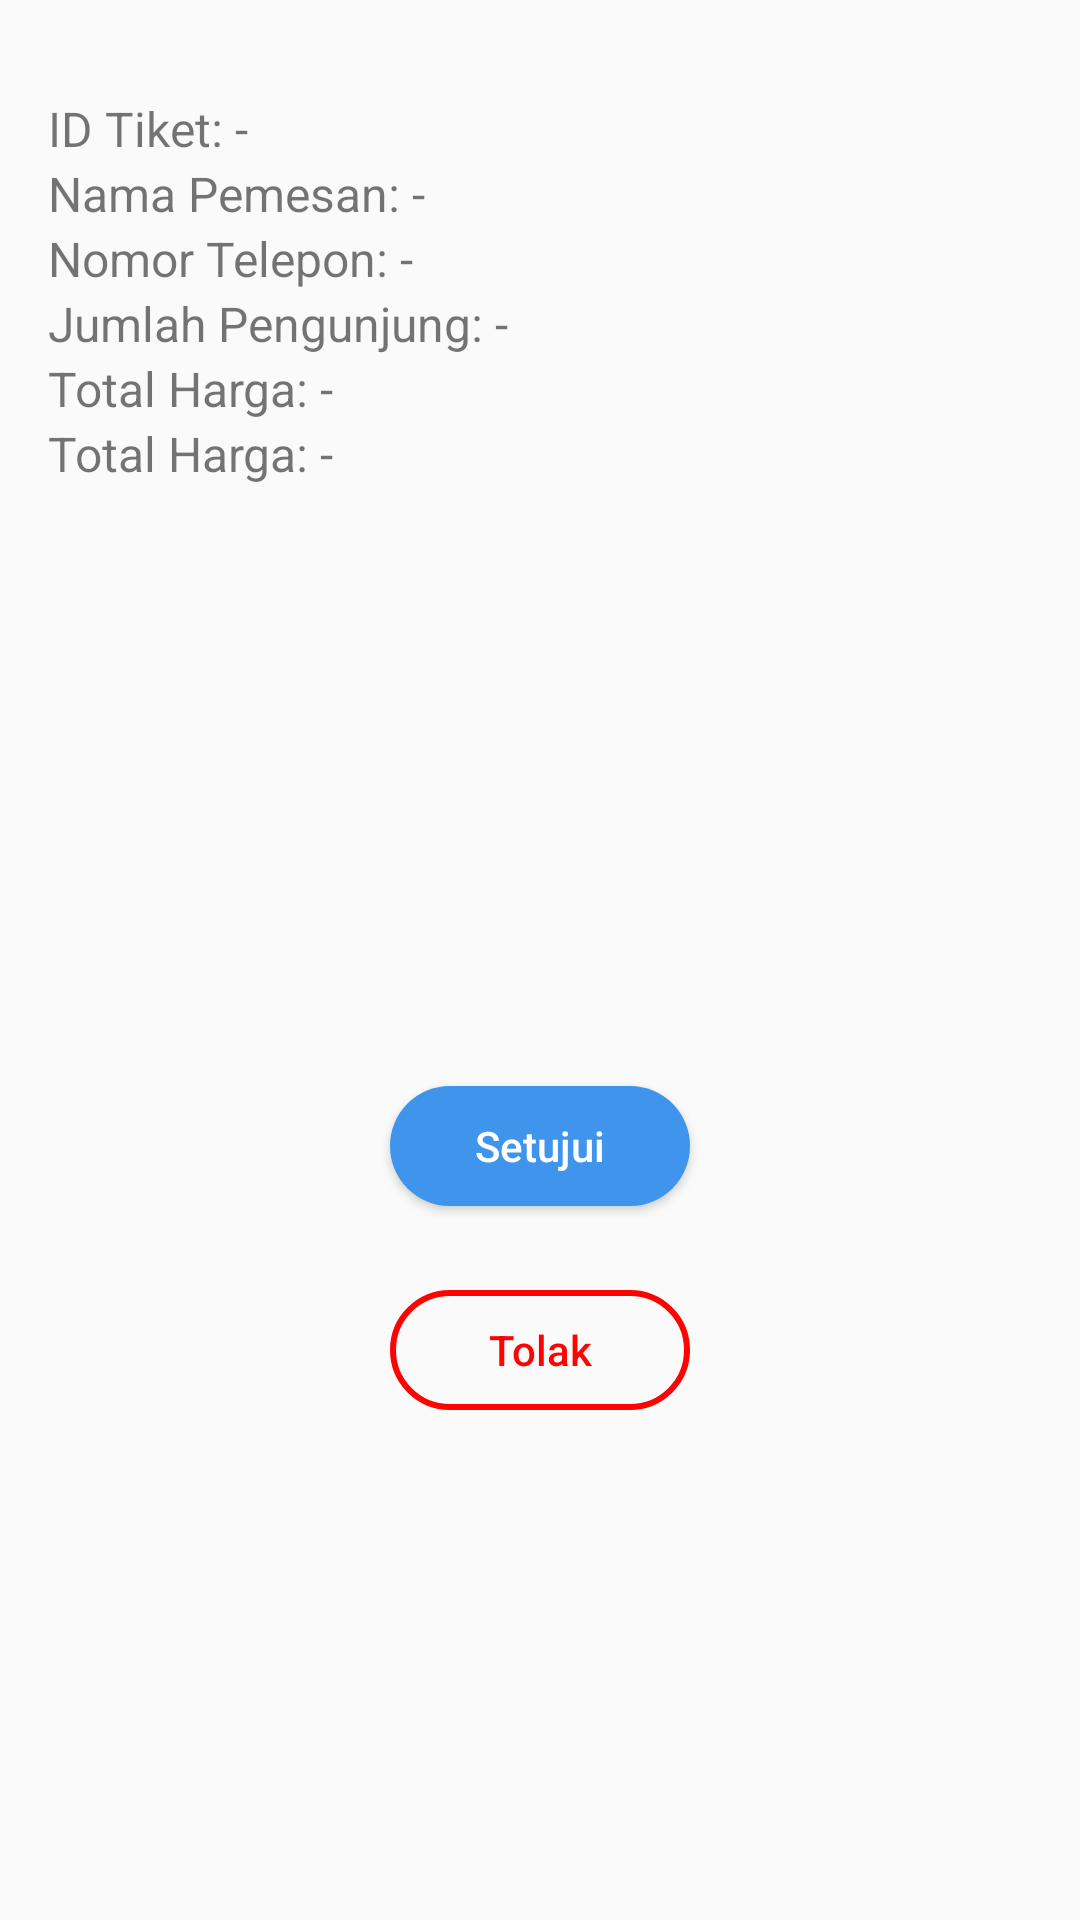

Layout XML and referenced resources for this Android screen:
<!-- AndroidManifest.xml: application theme Theme.SiWANGAN -->
<!-- res/layout/activity_admin_riwayatpesanantiket_belumdisetujui.xml -->
<?xml version="1.0" encoding="utf-8"?>
<LinearLayout
    xmlns:app="http://schemas.android.com/apk/res-auto"
    xmlns:android="http://schemas.android.com/apk/res/android"
    android:layout_width="match_parent"
    android:layout_height="match_parent"
    android:orientation="vertical"
    android:padding="16dp">

    <TextView
        android:id="@+id/tvIDTicket"
        android:layout_width="match_parent"
        android:layout_height="wrap_content"
        android:text="ID Tiket: -"
        android:textSize="16sp"
        android:layout_marginTop="16dp" />

    <TextView
        android:id="@+id/tvName"
        android:layout_width="match_parent"
        android:layout_height="wrap_content"
        android:text="Nama Pemesan: -"
        android:textSize="16sp" />

    <TextView
        android:id="@+id/tvPhone"
        android:layout_width="match_parent"
        android:layout_height="wrap_content"
        android:text="Nomor Telepon: -"
        android:textSize="16sp" />

    <TextView
        android:id="@+id/tvVisitors"
        android:layout_width="match_parent"
        android:layout_height="wrap_content"
        android:text="Jumlah Pengunjung: -"
        android:textSize="16sp" />

    <TextView
        android:id="@+id/tvTotalPrice"
        android:layout_width="match_parent"
        android:layout_height="wrap_content"
        android:text="Total Harga: -"
        android:textSize="16sp" />
    <TextView
        android:id="@+id/tvTotal"
        android:layout_width="match_parent"
        android:layout_height="wrap_content"
        android:text="Total Harga: -"
        android:textSize="16sp" />

    <ImageView
        android:id="@+id/ivPaymentProof"
        android:layout_width="match_parent"
        android:layout_height="200dp"
        android:scaleType="centerCrop"
        android:contentDescription="Bukti Transfer" />

    <Button
        android:id="@+id/buttonApprove"
        android:layout_width="100dp"
        android:layout_height="40dp"
        android:layout_gravity="center_horizontal"
        android:layout_marginBottom="8dp"
        android:background="@drawable/btn_rounded_blue"
        android:text="Setujui"
        android:textAllCaps="false"
        android:textColor="@color/white"
        app:layout_constraintBottom_toBottomOf="parent"
        app:layout_constraintStart_toStartOf="parent" />

    <Button
        android:id="@+id/buttonReject"
        android:layout_width="100dp"
        android:layout_height="40dp"
        android:layout_gravity="center_horizontal"
        android:layout_marginStart="24dp"
        android:layout_marginEnd="24dp"
        android:layout_marginBottom="8dp"
        android:layout_marginTop="20dp"
        android:background="@drawable/round_button_logout_admin"
        android:text="Tolak"
        android:textAllCaps="false"
        android:textColor="#FF0303"
        app:layout_constraintBottom_toBottomOf="parent"
        app:layout_constraintEnd_toEndOf="parent" />

</LinearLayout>
<!-- resources referenced by this layout -->
<resources>
  <color name="white">#FFFFFFFF</color>
  <!-- drawable btn_rounded_blue (drawable) -->
  <?xml version="1.0" encoding="utf-8"?>
  <shape xmlns:android="http://schemas.android.com/apk/res/android">
      <solid android:color="@color/light_blue"/> 
  
      <corners android:radius="50dp"/>    />
  </shape>
  <!-- drawable round_button_logout_admin (drawable) -->
  <?xml version="1.0" encoding="utf-8"?>
      <selector xmlns:android="http://schemas.android.com/apk/res/android">
          <item>
              <shape android:shape="rectangle">
                  <corners android:radius="100dp"/>
                  <solid android:color="#00ffffff" />
                  <stroke
                      android:color="#FF0303"
                  android:width="2dp" />
              </shape>
          </item>
  
      </selector>
  <style name="Theme.SiWANGAN" parent="Theme.AppCompat.Light.NoActionBar">
          <item name="android:statusBarColor">@color/transparant</item>
      </style>
  <color name="light_blue">#3F94EC</color>
  <color name="transparant">#00FFFFFF</color>
</resources>
